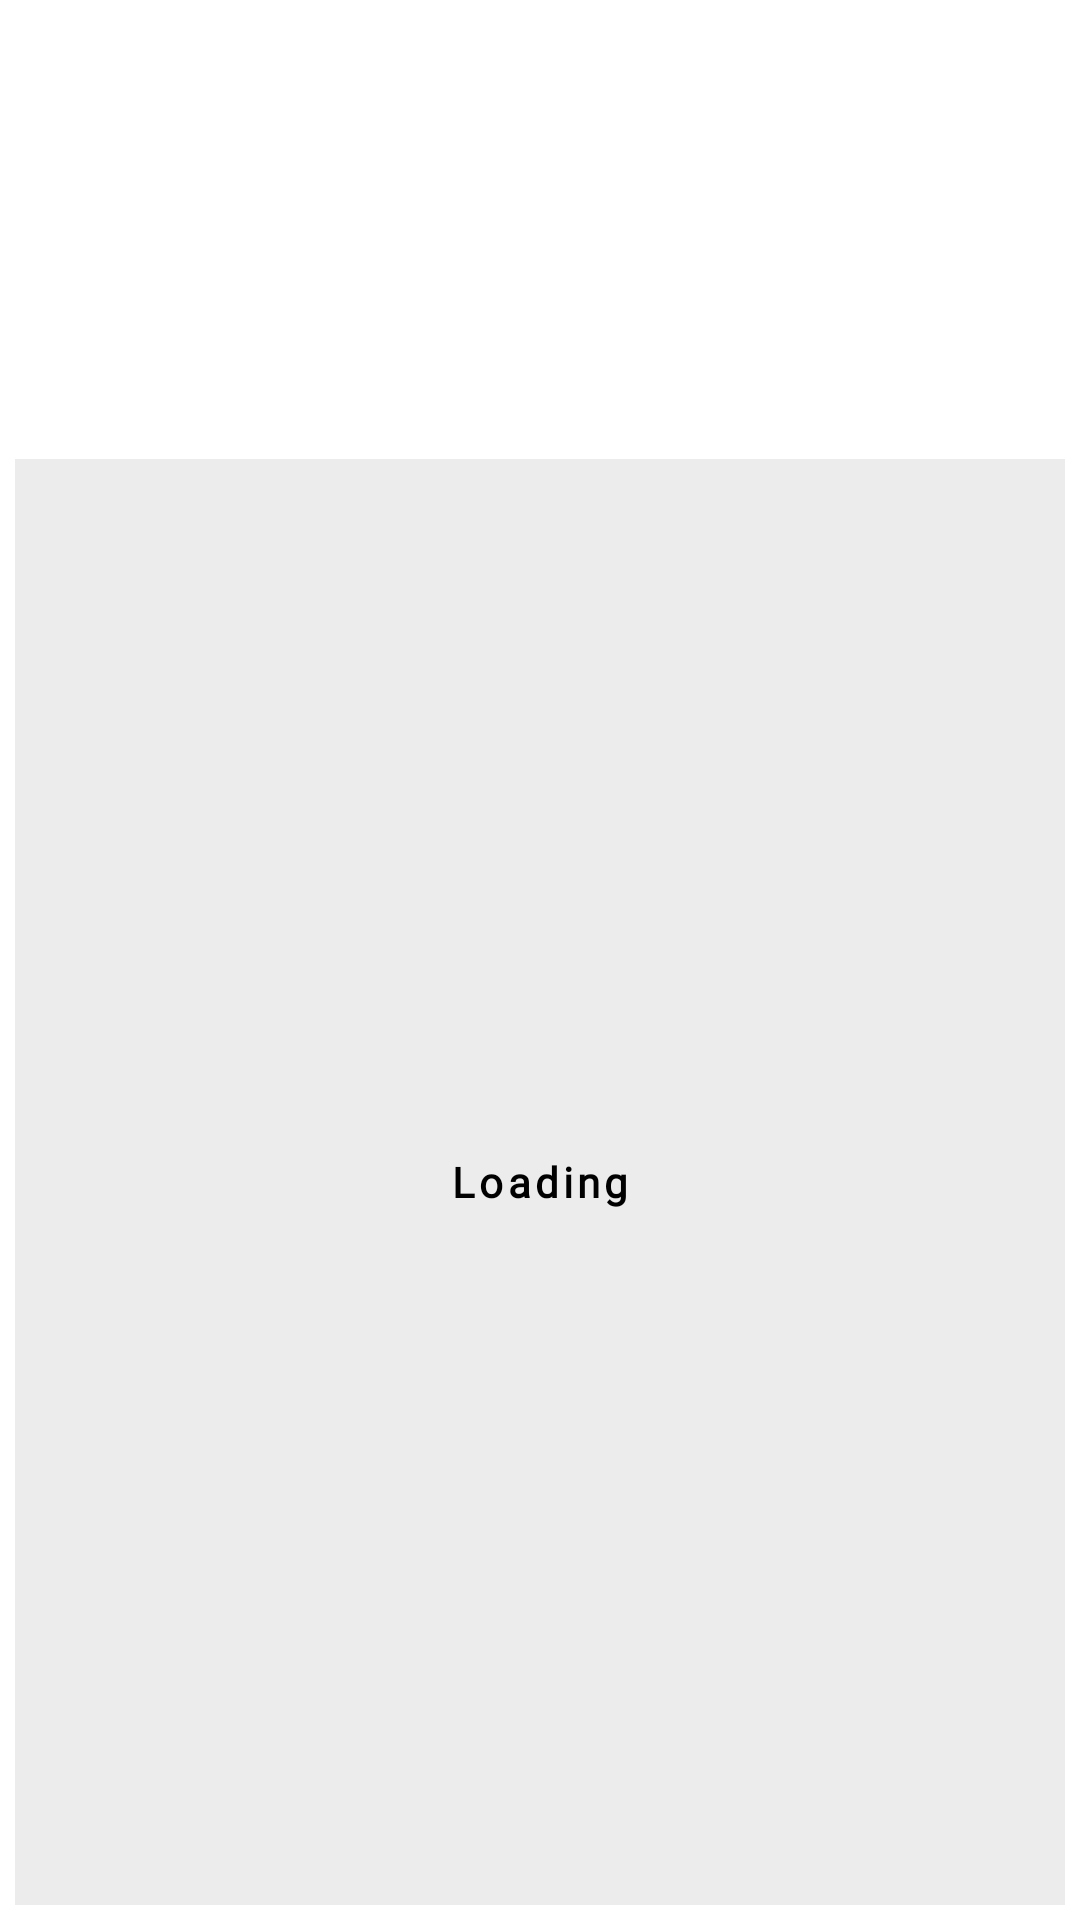

The Android layout XML behind this screen, and the referenced resources:
<!-- AndroidManifest.xml: application theme Theme.RickAndMortyMvvmApp -->
<!-- res/layout/view_character.xml -->
<?xml version="1.0" encoding="utf-8"?>
<layout xmlns:android="http://schemas.android.com/apk/res/android"
    xmlns:app="http://schemas.android.com/apk/res-auto"
    xmlns:tools="http://schemas.android.com/tools">

    <data>
        <import type="android.view.View">

        </import>
        <variable
            name="character"
            type="com.franco.rickandmortymvvmapp.data.domain.Character" />

    </data>

    <androidx.constraintlayout.widget.ConstraintLayout
        android:layout_width="180dp"
        android:layout_height="240dp"
        android:padding="5dp"
        >

        <LinearLayout
            android:layout_width="match_parent"
            android:layout_height="match_parent"
            android:orientation="vertical"
            app:layout_constraintBottom_toBottomOf="parent"
            app:layout_constraintEnd_toEndOf="parent"
            app:layout_constraintStart_toStartOf="parent"
            app:layout_constraintTop_toTopOf="parent">

            <ImageView
                android:id="@+id/character_image"
                android:layout_width="match_parent"
                android:layout_height="148dp"
                android:scaleType="fitXY"
                app:layout_constraintStart_toStartOf="parent"
                tools:srcCompat="@tools:sample/avatars" />

            <androidx.constraintlayout.widget.ConstraintLayout
                android:layout_width="match_parent"
                android:layout_height="match_parent">

                <TextView
                    android:id="@+id/character_name"
                    android:layout_width="0dp"
                    android:layout_height="0dp"
                    android:background="#EDECEC"
                    android:fontFamily="@font/audiowide"
                    android:letterSpacing="0.1"
                    android:text="Loading"
                    android:textColor="@android:color/black"
                    android:textStyle="bold"
                    android:gravity="center"
                    app:layout_constraintBottom_toBottomOf="parent"
                    app:layout_constraintEnd_toEndOf="parent"
                    app:layout_constraintStart_toStartOf="parent"
                    app:layout_constraintTop_toTopOf="parent">

                </TextView>
            </androidx.constraintlayout.widget.ConstraintLayout>

        </LinearLayout>
    </androidx.constraintlayout.widget.ConstraintLayout>
</layout>
<!-- resources referenced by this layout -->
<resources>
  <style name="Theme.RickAndMortyMvvmApp" parent="Theme.MaterialComponents.DayNight.DarkActionBar">
          
          <item name="colorPrimary">@color/colorPrimary</item>
          <item name="colorPrimaryVariant">@color/purple_700</item>
          <item name="colorOnPrimary">@color/white</item>
          
          <item name="colorSecondary">@color/teal_200</item>
          <item name="colorSecondaryVariant">@color/teal_700</item>
          <item name="colorOnSecondary">@color/black</item>
          
          <item name="android:statusBarColor" tools:targetApi="l">?attr/colorPrimaryVariant</item>
          
      </style>
  <color name="colorPrimary">#F40707</color>
  <color name="purple_700">#FF3700B3</color>
  <color name="white">#FFFFFFFF</color>
  <color name="teal_200">#FF03DAC5</color>
  <color name="teal_700">#FF018786</color>
  <color name="black">#FF000000</color>
</resources>
